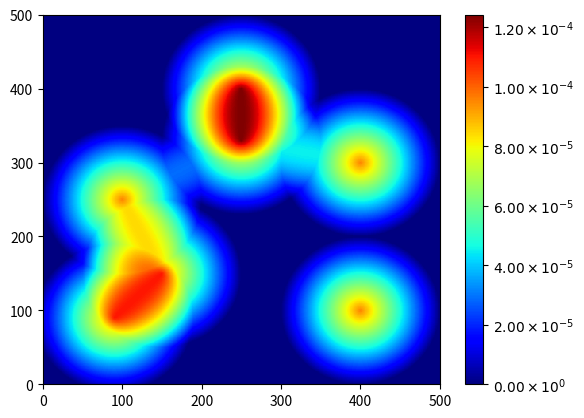

The script that saved this image:
import numpy as np
from scipy.signal import fftconvolve
import matplotlib.pyplot as plt
import matplotlib.ticker as ticker

def fmt(x, pos):
    a, b = '{:.2e}'.format(x).split('e')
    b = int(b)
    return r'${} \times 10^{{{}}}$'.format(a, b)

points = np.array([[150, 150], [90, 90], [250, 330], [400, 300], [100, 250], [400, 100], [250, 400]])
width, height = 500, 500
im = np.zeros((width, height))
im[points[:, 1], points[:, 0]] = 1.0  # set points
x = np.arange(0, 201)
y = np.arange(0, 201)
X, Y = np.meshgrid(x, y)
distance = ((X - 100) ** 2 + (Y - 100) ** 2) ** .5
power = 1 - distance / 100
power[power < 0] = 0  # cut off power function
power = power / np.sum(power)  # normalization
result = fftconvolve(im, power, mode='same')  # convolutions
plt.pcolor(result, cmap='jet')
plt.colorbar(format=ticker.FuncFormatter(fmt))
plt.savefig('foo.png')

